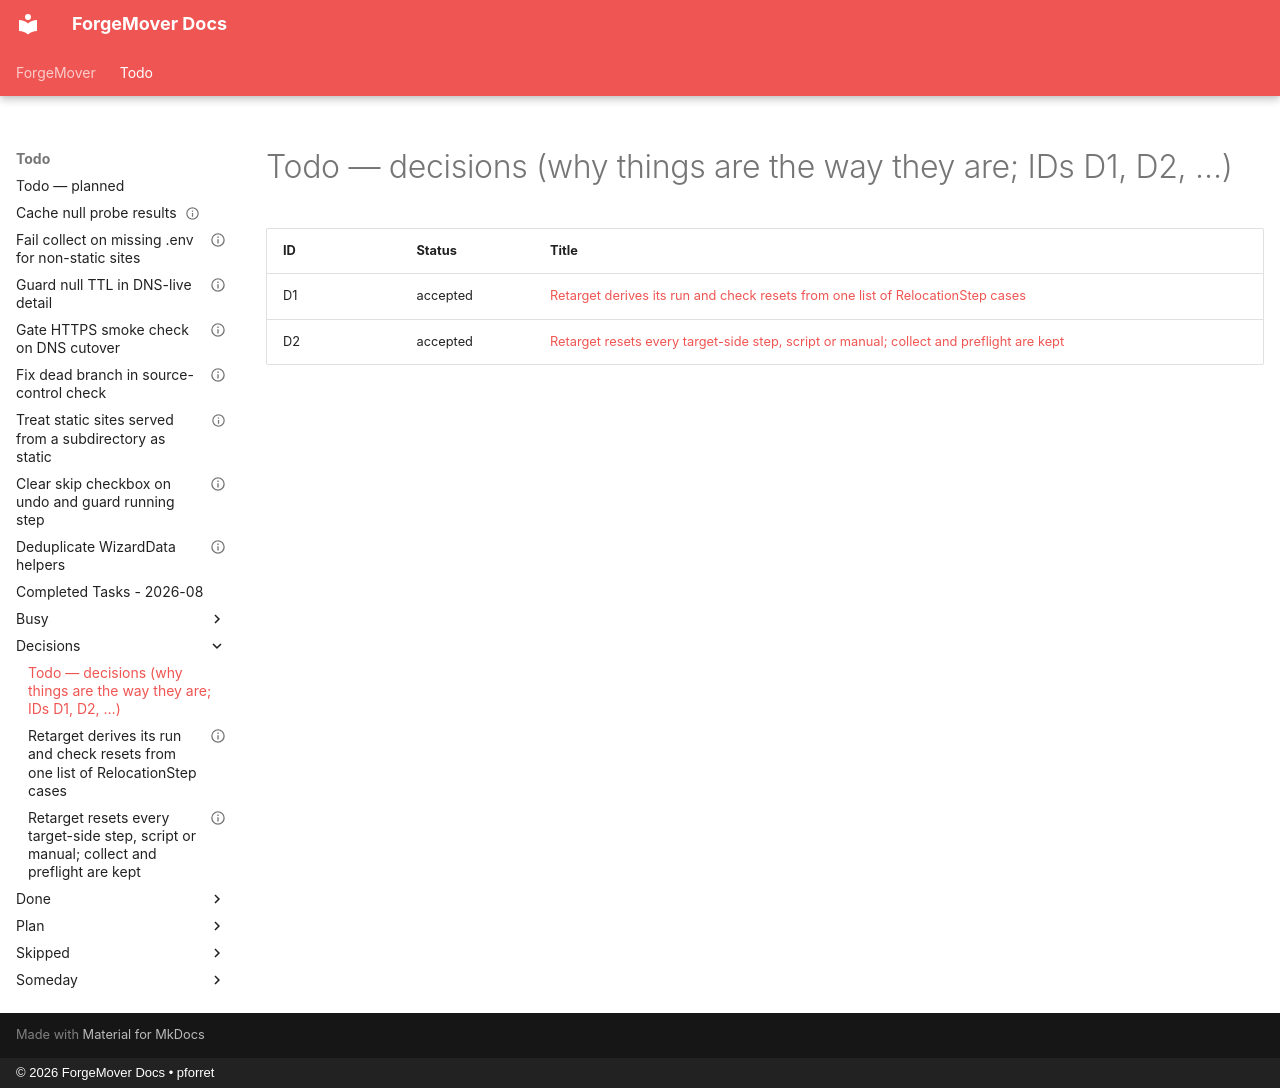

repository: brightfish-be/ForgeMover · page: todo/decisions/index.html · generator: mkdocs · copyright: © 2026 ForgeMover Docs • pforret

# Todo — decisions (why things are the way they are; IDs D1, D2, …)

| ID | Status | Title |
|----|--------|-------|
| D1  | accepted | [Retarget derives its run and check resets from one list of RelocationStep cases](2026-11-01.retarget-derives-its-run-and-check.md) |
| D2  | accepted | [Retarget resets every target-side step, script or manual; collect and preflight are kept](2026-11-01.retarget-resets-every-target-side-step.md) |
